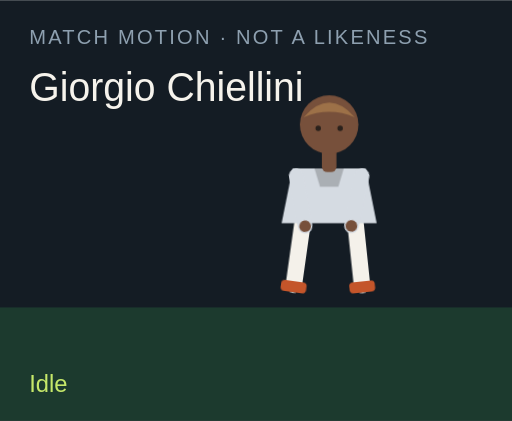
t = 0.00 s
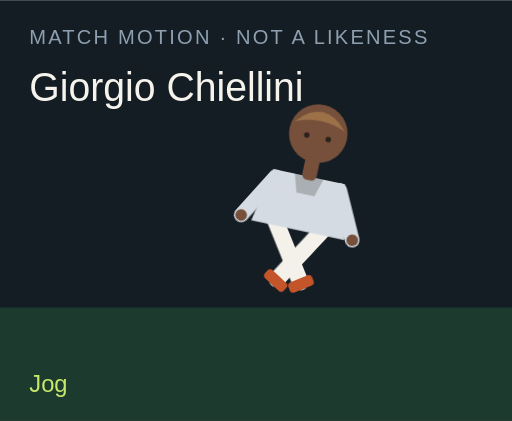
t = 1.50 s
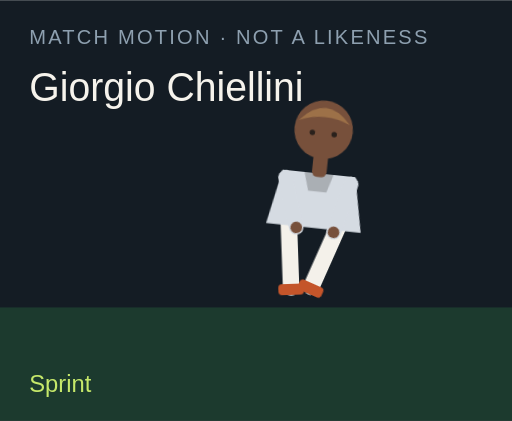
t = 3.00 s
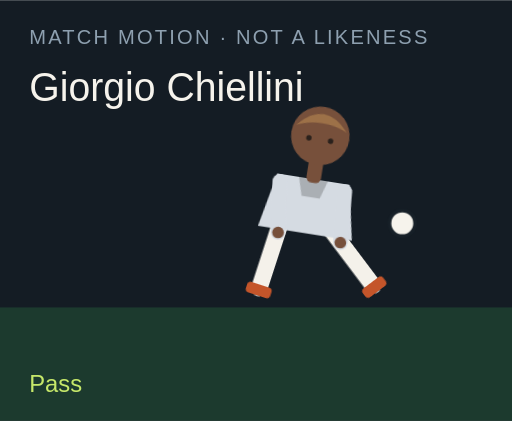
t = 4.50 s
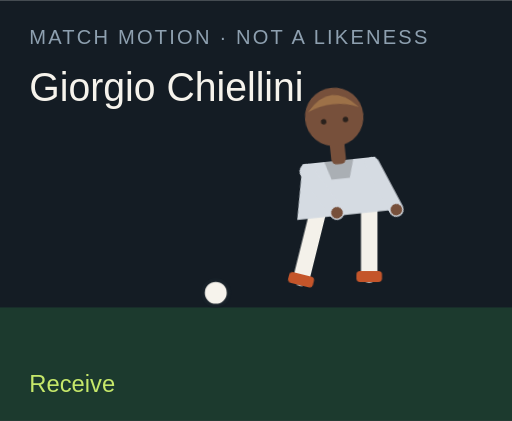
t = 6.00 s
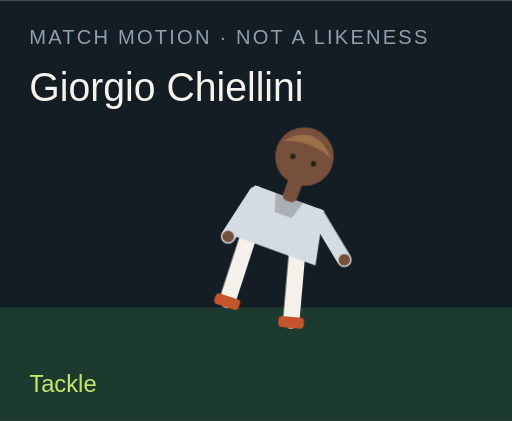
t = 7.50 s

The animated SVG that drew these frames (rendered in a browser with its animation timeline set to each time). Animation: 18 CSS @keyframes rules; one cycle of 9.00 s, repeats indefinitely.

<?xml version="1.0" encoding="UTF-8"?>
<svg xmlns="http://www.w3.org/2000/svg" viewBox="0 0 280 230" role="img">
  <style>@media (prefers-reduced-motion: reduce){animate,animateTransform{display:none}}</style>
  <rect width="280" height="230" fill="#141c24"/>
  <rect y="168" width="280" height="62" fill="#1c3a2e"/>
  <text x="16" y="24" fill="#8ea0b0" font-family="Arial,sans-serif" font-size="11" letter-spacing="1.2">MATCH MOTION · NOT A LIKENESS</text>
  <text x="16" y="55" fill="#f6f3ec" font-family="Impact,sans-serif" font-size="22" textLength="150" lengthAdjust="spacingAndGlyphs">Giorgio Chiellini</text>
  <circle r="7" fill="#f6f3ec" stroke="#172028" stroke-width="2" id="motion-28662" cx="150" cy="160" opacity="0">
    
    
    
  </circle>
  <g transform="translate(132 40)">
    <g id="motion-28684" transform="rotate(0 48 90)">
      
      <g id="motion-28686" transform="translate(0 0)">
        
        <g transform="translate(34 78)"><g id="motion-28688" transform="rotate(8)"><path d="M0 0 V38" stroke="#f4f1ea" stroke-width="9" stroke-linecap="round"/><rect x="-7" y="36" width="14" height="6" rx="2" fill="#c4552a"/></g></g>
        <g transform="translate(62 78)"><g id="motion-28690" transform="rotate(-6)"><path d="M0 0 V38" stroke="#f4f1ea" stroke-width="9" stroke-linecap="round"/><rect x="-7" y="36" width="14" height="6" rx="2" fill="#c4552a"/></g></g>
        <path d="M28 52 h40 l6 30 H22 Z" fill="#d5dbe2"/>
        <path d="M40 52 h16 l-3 10 H43 Z" fill="#000" opacity=".2"/>
        <g transform="translate(30 56)"><g id="motion-28692" transform="rotate(-10)"><path d="M0 0 V28" stroke="#d5dbe2" stroke-width="8" stroke-linecap="round"/><circle cx="0" cy="28" r="3.2" fill="#77503b"/></g></g>
        <g transform="translate(66 56)"><g id="motion-28694" transform="rotate(12)"><path d="M0 0 V28" stroke="#d5dbe2" stroke-width="8" stroke-linecap="round"/><circle cx="0" cy="28" r="3.2" fill="#77503b"/></g></g>
        <rect x="44" y="40" width="8" height="14" rx="3" fill="#77503b"/>
        <circle cx="48" cy="28" r="16" fill="#77503b"/>
        <path d="M34 24 Q48 8 62 24 Q48 18 34 24" fill="#9d7148"/>
        <circle cx="42" cy="30" r="1.5" fill="#2a211c"/><circle cx="54" cy="30" r="1.5" fill="#2a211c"/>
      </g>
    </g>
  </g>
  <text x="16" y="214" fill="#c6e86a" font-family="Arial,sans-serif" font-size="13" opacity="1" id="motion-28666">Idle</text><text x="16" y="214" fill="#c6e86a" font-family="Arial,sans-serif" font-size="13" opacity="0" id="motion-28668">Jog</text><text x="16" y="214" fill="#c6e86a" font-family="Arial,sans-serif" font-size="13" opacity="0" id="motion-28670">Sprint</text><text x="16" y="214" fill="#c6e86a" font-family="Arial,sans-serif" font-size="13" opacity="0" id="motion-28672">Dribble</text><text x="16" y="214" fill="#c6e86a" font-family="Arial,sans-serif" font-size="13" opacity="0" id="motion-28674">Pass</text><text x="16" y="214" fill="#c6e86a" font-family="Arial,sans-serif" font-size="13" opacity="0" id="motion-28676">Shoot</text><text x="16" y="214" fill="#c6e86a" font-family="Arial,sans-serif" font-size="13" opacity="0" id="motion-28678">Receive</text><text x="16" y="214" fill="#c6e86a" font-family="Arial,sans-serif" font-size="13" opacity="0" id="motion-28680">Tackle</text><text x="16" y="214" fill="#c6e86a" font-family="Arial,sans-serif" font-size="13" opacity="0" id="motion-28682">Point</text>
<style>@keyframes track-28663{0%{cx:150px}11.1%{cx:156px}22.2%{cx:164px}33.300000000000004%{cx:142px}44.4%{cx:190px}55.60000000000001%{cx:250px}66.7%{cx:118px}77.8%{cx:150px}88.9%{cx:150px}100%{cx:150px}}@keyframes track-28664{0%{cy:160px}11.1%{cy:158px}22.2%{cy:154px}33.300000000000004%{cy:156px}44.4%{cy:148px}55.60000000000001%{cy:96px}66.7%{cy:160px}77.8%{cy:160px}88.9%{cy:160px}100%{cy:160px}}@keyframes track-28665{0%{opacity:0}11.1%{opacity:0}22.2%{opacity:0}33.300000000000004%{opacity:1}44.4%{opacity:1}55.60000000000001%{opacity:1}66.7%{opacity:1}77.8%{opacity:0}88.9%{opacity:0}100%{opacity:0}}@keyframes track-28667{0%{opacity:1}11.1%{opacity:0}22.2%{opacity:0}33.300000000000004%{opacity:0}44.4%{opacity:0}55.60000000000001%{opacity:0}66.7%{opacity:0}77.8%{opacity:0}88.9%{opacity:0}100%{opacity:1}}@keyframes track-28669{0%{opacity:0}11.1%{opacity:1}22.2%{opacity:0}33.300000000000004%{opacity:0}44.4%{opacity:0}55.60000000000001%{opacity:0}66.7%{opacity:0}77.8%{opacity:0}88.9%{opacity:0}100%{opacity:0}}@keyframes track-28671{0%{opacity:0}11.1%{opacity:0}22.2%{opacity:1}33.300000000000004%{opacity:0}44.4%{opacity:0}55.60000000000001%{opacity:0}66.7%{opacity:0}77.8%{opacity:0}88.9%{opacity:0}100%{opacity:0}}@keyframes track-28673{0%{opacity:0}11.1%{opacity:0}22.2%{opacity:0}33.300000000000004%{opacity:1}44.4%{opacity:0}55.60000000000001%{opacity:0}66.7%{opacity:0}77.8%{opacity:0}88.9%{opacity:0}100%{opacity:0}}@keyframes track-28675{0%{opacity:0}11.1%{opacity:0}22.2%{opacity:0}33.300000000000004%{opacity:0}44.4%{opacity:1}55.60000000000001%{opacity:0}66.7%{opacity:0}77.8%{opacity:0}88.9%{opacity:0}100%{opacity:0}}@keyframes track-28677{0%{opacity:0}11.1%{opacity:0}22.2%{opacity:0}33.300000000000004%{opacity:0}44.4%{opacity:0}55.60000000000001%{opacity:1}66.7%{opacity:0}77.8%{opacity:0}88.9%{opacity:0}100%{opacity:0}}@keyframes track-28679{0%{opacity:0}11.1%{opacity:0}22.2%{opacity:0}33.300000000000004%{opacity:0}44.4%{opacity:0}55.60000000000001%{opacity:0}66.7%{opacity:1}77.8%{opacity:0}88.9%{opacity:0}100%{opacity:0}}@keyframes track-28681{0%{opacity:0}11.1%{opacity:0}22.2%{opacity:0}33.300000000000004%{opacity:0}44.4%{opacity:0}55.60000000000001%{opacity:0}66.7%{opacity:0}77.8%{opacity:1}88.9%{opacity:0}100%{opacity:0}}@keyframes track-28683{0%{opacity:0}11.1%{opacity:0}22.2%{opacity:0}33.300000000000004%{opacity:0}44.4%{opacity:0}55.60000000000001%{opacity:0}66.7%{opacity:0}77.8%{opacity:0}88.9%{opacity:1}100%{opacity:0}}@keyframes track-28685{0%{transform:rotate(0deg)}11.1%{transform:rotate(8deg)}22.2%{transform:rotate(16deg)}33.300000000000004%{transform:rotate(6deg)}44.4%{transform:rotate(4deg)}55.60000000000001%{transform:rotate(14deg)}66.7%{transform:rotate(-6deg)}77.8%{transform:rotate(34deg)}88.9%{transform:rotate(6deg)}100%{transform:rotate(0deg)}}@keyframes track-28687{0%{transform:translate(0px,0px)}11.1%{transform:translate(0px,-3px)}22.2%{transform:translate(0px,-6px)}33.300000000000004%{transform:translate(0px,-2px)}44.4%{transform:translate(0px,2px)}55.60000000000001%{transform:translate(0px,-4px)}66.7%{transform:translate(0px,1px)}77.8%{transform:translate(0px,10px)}88.9%{transform:translate(0px,-4px)}100%{transform:translate(0px,0px)}}@keyframes track-28689{0%{transform:rotate(8deg)}11.1%{transform:rotate(-26deg)}22.2%{transform:rotate(-42deg)}33.300000000000004%{transform:rotate(-8deg)}44.4%{transform:rotate(6deg)}55.60000000000001%{transform:rotate(12deg)}66.7%{transform:rotate(20deg)}77.8%{transform:rotate(-8deg)}88.9%{transform:rotate(4deg)}100%{transform:rotate(8deg)}}@keyframes track-28691{0%{transform:rotate(-6deg)}11.1%{transform:rotate(24deg)}22.2%{transform:rotate(38deg)}33.300000000000004%{transform:rotate(18deg)}44.4%{transform:rotate(-38deg)}55.60000000000001%{transform:rotate(-54deg)}66.7%{transform:rotate(6deg)}77.8%{transform:rotate(-22deg)}88.9%{transform:rotate(-8deg)}100%{transform:rotate(-6deg)}}@keyframes track-28693{0%{transform:rotate(-10deg)}11.1%{transform:rotate(24deg)}22.2%{transform:rotate(36deg)}33.300000000000004%{transform:rotate(-18deg)}44.4%{transform:rotate(10deg)}55.60000000000001%{transform:rotate(-24deg)}66.7%{transform:rotate(-30deg)}77.8%{transform:rotate(12deg)}88.9%{transform:rotate(14deg)}100%{transform:rotate(-10deg)}}@keyframes track-28695{0%{transform:rotate(12deg)}11.1%{transform:rotate(-20deg)}22.2%{transform:rotate(-32deg)}33.300000000000004%{transform:rotate(14deg)}44.4%{transform:rotate(-26deg)}55.60000000000001%{transform:rotate(18deg)}66.7%{transform:rotate(-22deg)}77.8%{transform:rotate(-6deg)}88.9%{transform:rotate(-96deg)}100%{transform:rotate(12deg)}}@media(prefers-reduced-motion:no-preference){#motion-28662{animation:track-28663 9s linear infinite both,track-28664 9s linear infinite both,track-28665 9s steps(1,end) infinite both}#motion-28666{animation:track-28667 9s steps(1,end) infinite both}#motion-28668{animation:track-28669 9s steps(1,end) infinite both}#motion-28670{animation:track-28671 9s steps(1,end) infinite both}#motion-28672{animation:track-28673 9s steps(1,end) infinite both}#motion-28674{animation:track-28675 9s steps(1,end) infinite both}#motion-28676{animation:track-28677 9s steps(1,end) infinite both}#motion-28678{animation:track-28679 9s steps(1,end) infinite both}#motion-28680{animation:track-28681 9s steps(1,end) infinite both}#motion-28682{animation:track-28683 9s steps(1,end) infinite both}#motion-28684{animation:track-28685 9s linear infinite both}#motion-28686{animation:track-28687 9s linear infinite both}#motion-28688{animation:track-28689 9s linear infinite both}#motion-28690{animation:track-28691 9s linear infinite both}#motion-28692{animation:track-28693 9s linear infinite both}#motion-28694{animation:track-28695 9s linear infinite both}}</style></svg>
